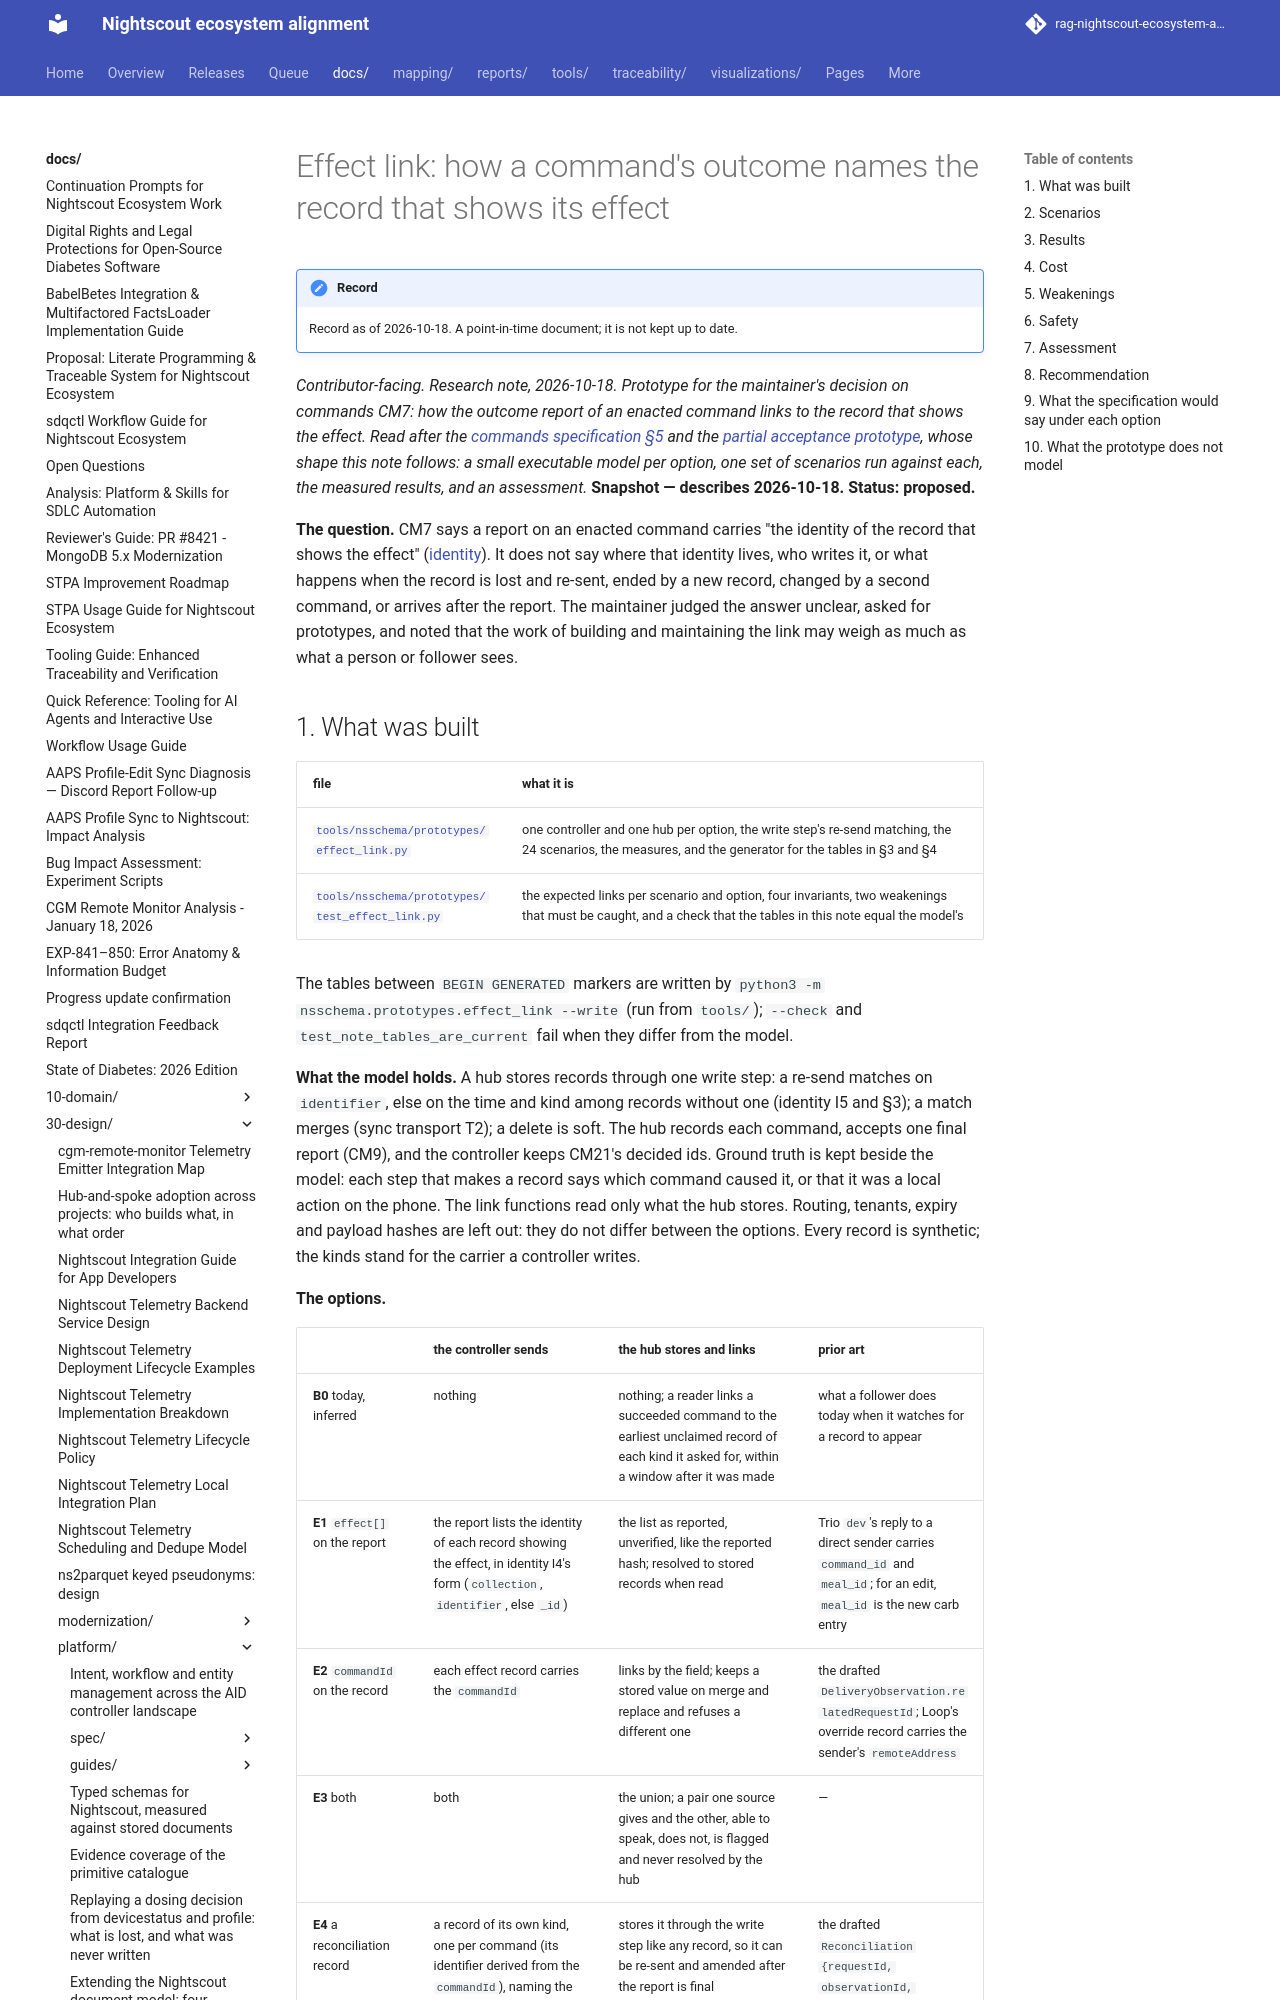

repository: bewest/rag-nightscout-ecosystem-alignment · page: docs/30-design/platform/effect-link-prototype-2026-10-18.html · generator: mkdocs

# Effect link: how a command's outcome names the record that shows its effect

*Contributor-facing. Research note, 2026-10-18. Prototype for the maintainer's decision on
commands CM7: how the outcome report of an enacted command links to the record that shows the
effect. Read after the [commands specification §5](spec/commands.md#5-outcomes-proposed) and the
[partial acceptance prototype](partial-acceptance-prototype-2026-10-18.md), whose shape this note
follows: a small executable model per option, one set of scenarios run against each, the measured
results, and an assessment.* **Snapshot — describes 2026-10-18. Status: proposed.**

**The question.** CM7 says a report on an enacted command carries "the identity of the record
that shows the effect" ([identity](spec/identity.md)). It does not say where that identity lives,
who writes it, or what happens when the record is lost and re-sent, ended by a new record,
changed by a second command, or arrives after the report. The maintainer judged the answer
unclear, asked for prototypes, and noted that the work of building and maintaining the link
may weigh as much as what a person or follower sees.
